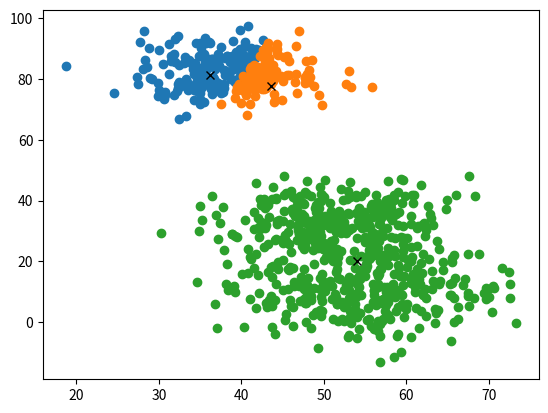

Write Python code to recreate this figure.
import random as rd
import matplotlib.pyplot as plt

def euclidianDist(x, y):
    if len(x) != len(y):
        return -1
    
    ss = 0 # sum of squared distance
    for i in range(len(x)):
        ss += (y[i] - x[i])**2

    return ss**.5


def findCentroid(vectors):
    vectors = list(vectors)
    sum_vector = [0 for _ in range(len(vectors[0]))]
    for vector in vectors:
        for i in range(len(vector)):
            sum_vector[i] += vector[i]

    return tuple([x / len(vectors) for x in sum_vector])



def kmeans(points, k):
   centroids = rd.sample(points, k)
   convergence = False
   while True:
       clusters = {centroid:set() for centroid in centroids}
       # categorize each point to a cluster:
       for point in points:
           closest = centroids[0]
           closest_dist = euclidianDist(point, centroids[0])

           for centroid in centroids[1:]:
               dist = euclidianDist(point, centroid)
               if dist < closest_dist:
                   closest_dist = dist
                   closest = centroid
           
           clusters[closest].add(point)

       if convergence:
           return clusters

       # find new centroids of each cluster
       new_centroids = [findCentroid(points) for points in clusters.values()]

       if set(centroids) == set(new_centroids):
           convergence = True

       centroids = new_centroids


def findWeightedCentroids(points, probs, m=2):
    k = len(probs[points[0]])
    dim = len(points[0])
    summed_points = [[0] * dim for _ in range(k)]
    total_weights = [0] * k
    
    for point in points:
        for centroid in range(k):
            w = probs[point][centroid] ** m
            for i in range(dim):
                summed_points[centroid][i] += point[i] * w
            total_weights[centroid] += w

    for centroid in range(k):
        for i in range(dim):
            summed_points[centroid][i] /= total_weights[centroid]

    for centroid in range(k):
        summed_points[centroid] = tuple(summed_points[centroid])

    return summed_points


def fuzzykmeans(points, k, m=2):
    centroids = rd.sample(points, k)
    point_probs = {point:[-1]*k for point in points}
    while True:
        clusters = [[] for _ in range(k)]
        # categorize each point to a cluster:
        for point in points:
            summed_dist = 0
            for i, centroid in enumerate(centroids):
                dist = max(euclidianDist(point, centroid), 1e-9)
                inv_dist = 1 / dist ** (2 / (m - 1))
                point_probs[point][i] = inv_dist
                summed_dist += inv_dist
    
            point_probs[point] = [x/summed_dist for x in point_probs[point]]
    
            closest_centroid = point_probs[point].index(max(point_probs[point]))
            clusters[closest_centroid].append(point)
    
        new_centroids = findWeightedCentroids(points, point_probs)
    
        for i in range(len(centroids)):
            if euclidianDist(centroids[i], new_centroids[i]) >= .01:
                continue

        return {new_centroids[i]:clusters[i] for i in range(k)}

           

def main():
    data_in = []
    num_experiments = 3
    num_samples = 300
    
    for _ in range(num_experiments):
        x_mean = rd.randrange(100)
        y_mean = rd.randrange(100)
        stdev = 5 + rd.random() * 8

        for _ in range(num_samples):
            x = rd.gauss(x_mean, stdev)
            y = rd.gauss(y_mean, stdev)
            data_in.append((x, y))

    clusters = fuzzykmeans(data_in, 3)

    for centroid, points in clusters.items():
        plt.plot(*centroid, 'xk')
        plt.scatter(*zip(*points))

    plt.show()


if __name__ == '__main__':
    main()
